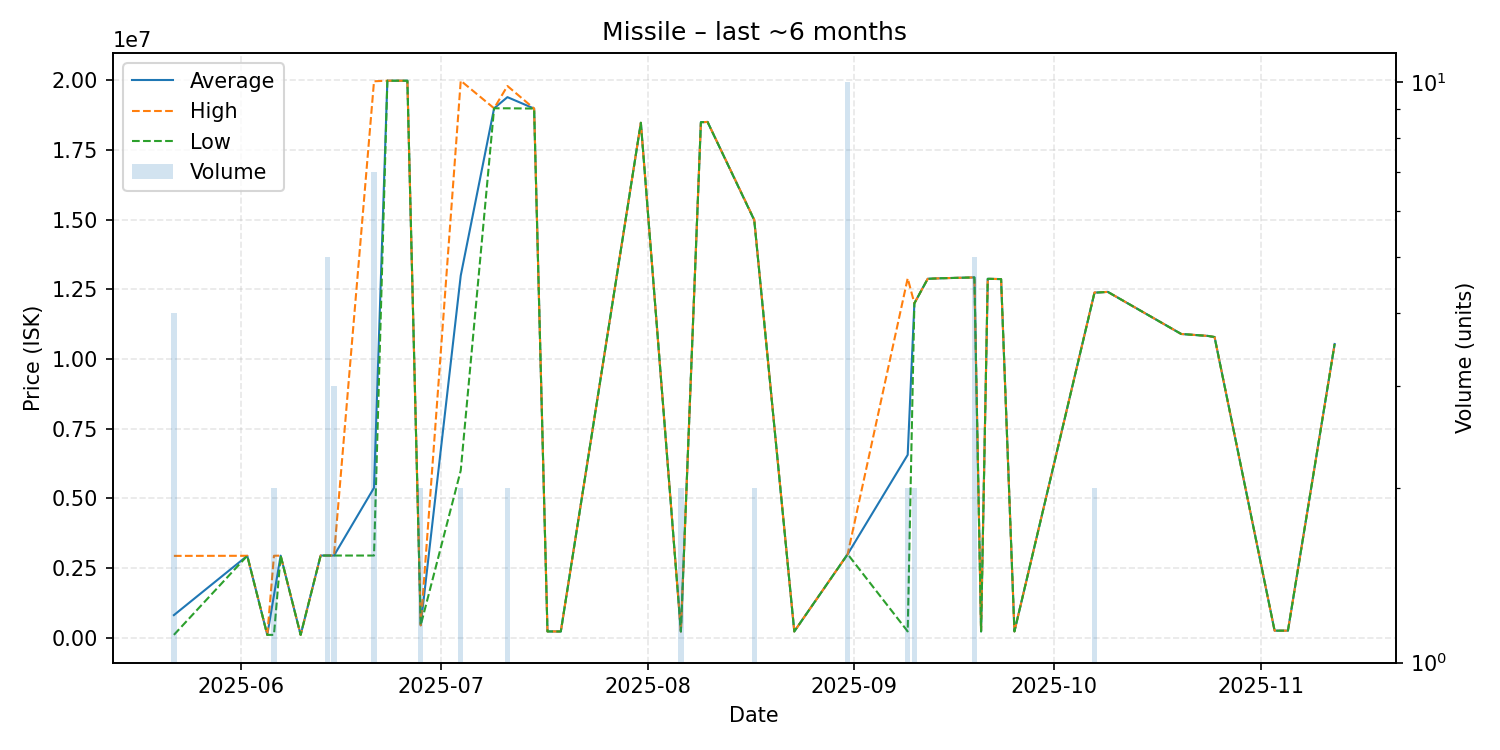

Source data for this figure (header and first rows):
date, average, highest, lowest, order_count, volume
2025-05-22, 809625, 2936000, 100800, 3, 4
2025-06-02, 2939000, 2939000, 2939000, 1, 1
2025-06-05, 100800, 100800, 100800, 1, 1
2025-06-06, 1520400, 2940000, 100800, 2, 2
2025-06-07, 2945000, 2945000, 2945000, 1, 1
2025-06-10, 100900, 100900, 100900, 1, 1
2025-06-13, 2948000, 2948000, 2948000, 1, 1
2025-06-14, 2948000, 2948000, 2948000, 1, 5
2025-06-15, 2948000, 2948000, 2948000, 1, 3
2025-06-21, 5379714, 19970000, 2948000, 4, 7
2025-06-23, 19990000, 19990000, 19990000, 1, 1
2025-06-26, 19990000, 19990000, 19990000, 1, 1
2025-06-28, 444400, 444400, 444400, 1, 2
2025-07-04, 12995000, 19990000, 6000000, 2, 2
2025-07-09, 19000000, 19000000, 19000000, 1, 1
2025-07-11, 19400000, 19800000, 19000000, 2, 2
2025-07-15, 18990000, 18990000, 18990000, 1, 1
2025-07-17, 224000, 224000, 224000, 1, 1
2025-07-19, 223000, 223000, 223000, 1, 1
2025-07-31, 18480000, 18480000, 18480000, 1, 1
2025-08-06, 223050, 223100, 223000, 2, 2
2025-08-09, 18500000, 18500000, 18500000, 1, 1
2025-08-10, 18510000, 18510000, 18510000, 1, 1
2025-08-17, 14990000, 15000000, 14980000, 2, 2
2025-08-23, 223400, 223400, 223400, 1, 1
2025-08-31, 2997000, 2997000, 2997000, 1, 10
2025-09-09, 6562500, 12900000, 225000, 2, 2
2025-09-10, 12000000, 12000000, 12000000, 2, 2
2025-09-12, 12880000, 12880000, 12880000, 1, 1
2025-09-14, 12900000, 12900000, 12900000, 1, 1
2025-09-19, 12930000, 12930000, 12930000, 1, 5
2025-09-20, 225100, 225100, 225100, 1, 1
2025-09-21, 12880000, 12880000, 12880000, 1, 1
2025-09-23, 12870000, 12870000, 12870000, 1, 1
2025-09-25, 226000, 226000, 226000, 1, 1
2025-10-07, 12385000, 12390000, 12380000, 2, 2
2025-10-09, 12410000, 12410000, 12410000, 1, 1
2025-10-20, 10900000, 10900000, 10900000, 1, 1
2025-10-24, 10830000, 10830000, 10830000, 1, 1
2025-10-25, 10790000, 10790000, 10790000, 1, 1
2025-11-03, 252000, 252000, 252000, 1, 1
2025-11-05, 252300, 252300, 252300, 1, 1
2025-11-12, 10540000, 10540000, 10540000, 1, 1
